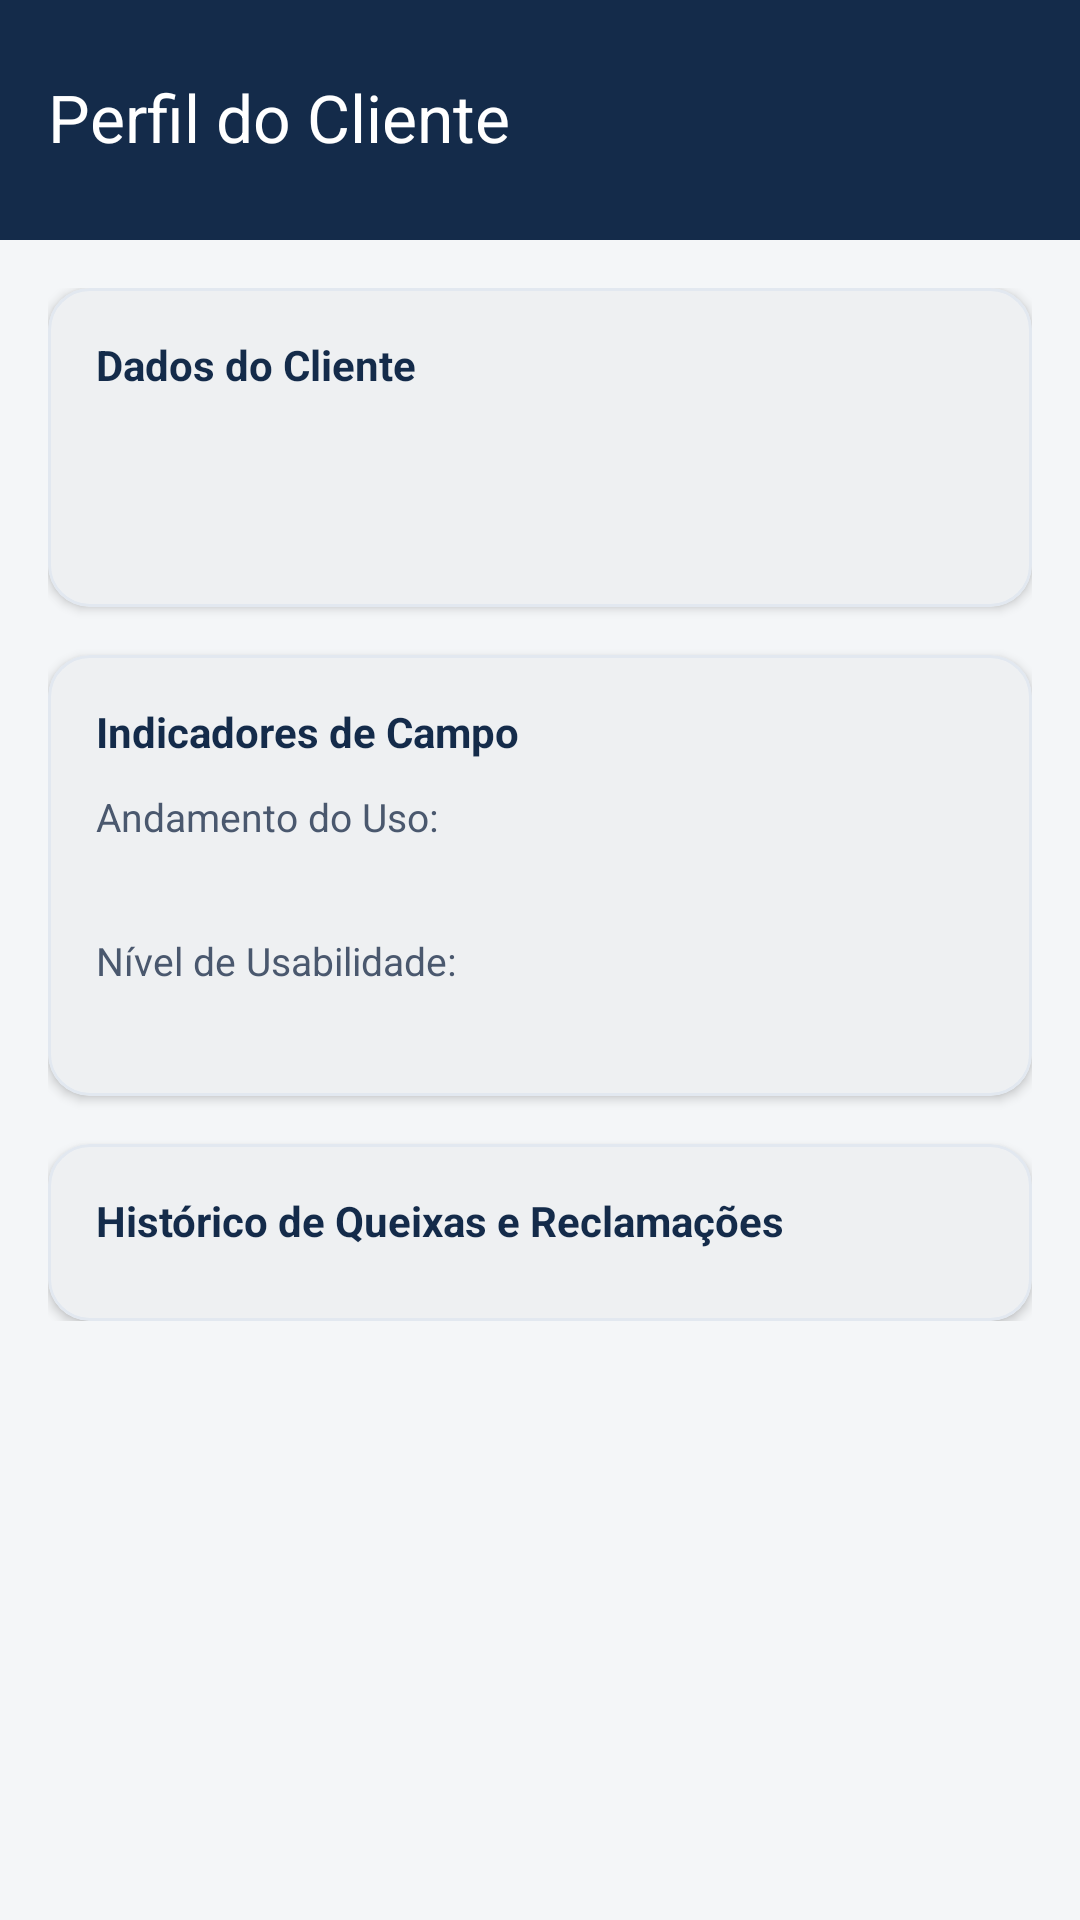

Android layout source for this screen:
<!-- AndroidManifest.xml: application theme Theme.AguasSulPosVenda -->
<!-- res/layout/activity_perfil_cliente.xml -->
<?xml version="1.0" encoding="utf-8"?>
<androidx.coordinatorlayout.widget.CoordinatorLayout xmlns:android="http://schemas.android.com/apk/res/android"
    xmlns:app="http://schemas.android.com/apk/res-auto"
    xmlns:tools="http://schemas.android.com/tools"
    android:layout_width="match_parent"
    android:layout_height="match_parent"
    android:background="@color/background">

    <com.google.android.material.appbar.AppBarLayout
        android:layout_width="match_parent"
        android:layout_height="wrap_content"
        android:background="@color/primary"
        android:fitsSystemWindows="true"
        app:elevation="4dp">

        <com.google.android.material.appbar.MaterialToolbar
            android:id="@+id/toolbarPerfil"
            android:layout_width="match_parent"
            android:layout_height="?attr/actionBarSize"
            android:background="@color/primary"
            android:paddingTop="8dp"
            android:paddingBottom="10dp"
            app:titleMarginTop="10dp"
            app:navigationIcon="@drawable/ic_arrow_back"
            app:navigationIconTint="@color/on_primary"
            app:title="Perfil do Cliente"
            app:titleTextColor="@color/on_primary" />

    </com.google.android.material.appbar.AppBarLayout>

    <androidx.core.widget.NestedScrollView
        android:layout_width="match_parent"
        android:layout_height="match_parent"
        app:layout_behavior="@string/appbar_scrolling_view_behavior">

        <LinearLayout
            android:layout_width="match_parent"
            android:layout_height="wrap_content"
            android:orientation="vertical"
            android:padding="16dp">

            
            <com.google.android.material.card.MaterialCardView
                android:id="@+id/cardAlertaReclamacao"
                android:layout_width="match_parent"
                android:layout_height="wrap_content"
                android:layout_marginBottom="16dp"
                android:visibility="gone"
                app:cardBackgroundColor="@color/alerta_reclamacao_bg"
                app:cardCornerRadius="12dp"
                app:cardElevation="0dp"
                app:strokeColor="@color/alerta_reclamacao_text"
                app:strokeWidth="1dp"
                tools:visibility="visible">

                <LinearLayout
                    android:layout_width="match_parent"
                    android:layout_height="wrap_content"
                    android:orientation="vertical"
                    android:padding="16dp">

                    <TextView
                        android:layout_width="wrap_content"
                        android:layout_height="wrap_content"
                        android:text="⚠️ Alerta de Pós-Venda: Reclamação Registrada"
                        android:textColor="@color/alerta_reclamacao_text"
                        android:textSize="15sp"
                        android:textStyle="bold" />

                    <TextView
                        android:id="@+id/tvAlertaDescricao"
                        android:layout_width="wrap_content"
                        android:layout_height="wrap_content"
                        android:layout_marginTop="6dp"
                        android:textColor="@color/alerta_reclamacao_text"
                        android:textSize="13sp"
                        tools:text="Este cliente possui queixas registradas que requerem atenção prioritária do técnico." />

                </LinearLayout>

            </com.google.android.material.card.MaterialCardView>

            
            <com.google.android.material.card.MaterialCardView
                android:layout_width="match_parent"
                android:layout_height="wrap_content"
                android:layout_marginBottom="16dp"
                app:cardBackgroundColor="@color/surface"
                app:cardCornerRadius="14dp"
                app:cardElevation="2dp"
                app:strokeColor="@color/divider"
                app:strokeWidth="1dp">

                <LinearLayout
                    android:layout_width="match_parent"
                    android:layout_height="wrap_content"
                    android:orientation="vertical"
                    android:padding="16dp">

                    <TextView
                        android:layout_width="wrap_content"
                        android:layout_height="wrap_content"
                        android:text="Dados do Cliente"
                        android:textColor="@color/primary"
                        android:textSize="14sp"
                        android:textStyle="bold" />

                    <TextView
                        android:id="@+id/tvPerfilNome"
                        android:layout_width="wrap_content"
                        android:layout_height="wrap_content"
                        android:layout_marginTop="8dp"
                        android:textColor="@color/text_primary"
                        android:textSize="18sp"
                        android:textStyle="bold"
                        tools:text="Hospital São Lucas" />

                    <TextView
                        android:id="@+id/tvPerfilContato"
                        android:layout_width="wrap_content"
                        android:layout_height="wrap_content"
                        android:layout_marginTop="4dp"
                        android:textColor="@color/text_secondary"
                        android:textSize="14sp"
                        tools:text="(11) 98765-4321 - Dra. Amanda" />

                </LinearLayout>

            </com.google.android.material.card.MaterialCardView>

            
            <com.google.android.material.card.MaterialCardView
                android:layout_width="match_parent"
                android:layout_height="wrap_content"
                android:layout_marginBottom="16dp"
                app:cardBackgroundColor="@color/surface"
                app:cardCornerRadius="14dp"
                app:cardElevation="2dp"
                app:strokeColor="@color/divider"
                app:strokeWidth="1dp">

                <LinearLayout
                    android:layout_width="match_parent"
                    android:layout_height="wrap_content"
                    android:orientation="vertical"
                    android:padding="16dp">

                    <TextView
                        android:layout_width="wrap_content"
                        android:layout_height="wrap_content"
                        android:text="Indicadores de Campo"
                        android:textColor="@color/primary"
                        android:textSize="14sp"
                        android:textStyle="bold" />

                    <TextView
                        android:layout_width="wrap_content"
                        android:layout_height="wrap_content"
                        android:layout_marginTop="10dp"
                        android:text="Andamento do Uso:"
                        android:textColor="@color/text_secondary"
                        android:textSize="13sp" />

                    <TextView
                        android:id="@+id/tvPerfilAndamento"
                        android:layout_width="wrap_content"
                        android:layout_height="wrap_content"
                        android:textColor="@color/text_primary"
                        android:textSize="15sp"
                        android:textStyle="bold"
                        tools:text="Intensivo (24h)" />

                    <TextView
                        android:layout_width="wrap_content"
                        android:layout_height="wrap_content"
                        android:layout_marginTop="10dp"
                        android:text="Nível de Usabilidade:"
                        android:textColor="@color/text_secondary"
                        android:textSize="13sp" />

                    <TextView
                        android:id="@+id/tvPerfilUsabilidade"
                        android:layout_width="wrap_content"
                        android:layout_height="wrap_content"
                        android:textColor="@color/text_primary"
                        android:textSize="15sp"
                        android:textStyle="bold"
                        tools:text="Excelente" />

                </LinearLayout>

            </com.google.android.material.card.MaterialCardView>

            
            <com.google.android.material.card.MaterialCardView
                android:layout_width="match_parent"
                android:layout_height="wrap_content"
                app:cardBackgroundColor="@color/surface"
                app:cardCornerRadius="14dp"
                app:cardElevation="2dp"
                app:strokeColor="@color/divider"
                app:strokeWidth="1dp">

                <LinearLayout
                    android:layout_width="match_parent"
                    android:layout_height="wrap_content"
                    android:orientation="vertical"
                    android:padding="16dp">

                    <TextView
                        android:layout_width="wrap_content"
                        android:layout_height="wrap_content"
                        android:text="Histórico de Queixas e Reclamações"
                        android:textColor="@color/primary"
                        android:textSize="14sp"
                        android:textStyle="bold" />

                    <LinearLayout
                        android:id="@+id/layoutListaReclamacoes"
                        android:layout_width="match_parent"
                        android:layout_height="wrap_content"
                        android:layout_marginTop="8dp"
                        android:orientation="vertical" />

                    <TextView
                        android:id="@+id/tvSemReclamacoes"
                        android:layout_width="wrap_content"
                        android:layout_height="wrap_content"
                        android:layout_marginTop="8dp"
                        android:text="Nenhuma reclamação registrada para este cliente."
                        android:textColor="@color/text_secondary"
                        android:textSize="13sp"
                        android:visibility="gone" />

                </LinearLayout>

            </com.google.android.material.card.MaterialCardView>

        </LinearLayout>

    </androidx.core.widget.NestedScrollView>

</androidx.coordinatorlayout.widget.CoordinatorLayout>
<!-- resources referenced by this layout -->
<resources>
  <color name="alerta_reclamacao_bg">#FEECEB</color>
  <color name="alerta_reclamacao_text">#B71C1C</color>
  <color name="background">#F4F6F8</color>
  <color name="divider">#E2E8F0</color>
  <color name="on_primary">#FFFFFF</color>
  <color name="primary">#142B4A</color>
  <color name="surface">#FFFFFF</color>
  <color name="text_primary">#142B4A</color>
  <color name="text_secondary">#4A586E</color>
  <style name="Theme.AguasSulPosVenda" parent="Base.Theme.AguasSulPosVenda" />
  <style name="Base.Theme.AguasSulPosVenda" parent="Theme.Material3.DayNight.NoActionBar">
          
          <item name="actionBarSize">80dp</item>
  
          
          <item name="colorPrimary">@color/primary</item>
          <item name="colorOnPrimary">@color/on_primary</item>
          <item name="colorPrimaryContainer">@color/primary_container</item>
          <item name="colorOnPrimaryContainer">@color/on_primary_container</item>
          <item name="colorSecondary">@color/secondary</item>
          <item name="colorOnSecondary">@color/on_secondary</item>
          <item name="colorSecondaryContainer">@color/secondary_container</item>
          <item name="colorOnSecondaryContainer">@color/on_secondary_container</item>
          <item name="colorTertiary">@color/accent</item>
          <item name="colorOnTertiary">@color/on_accent</item>
          <item name="android:colorBackground">@color/background</item>
          <item name="colorSurface">@color/surface</item>
          <item name="colorOnSurface">@color/text_primary</item>
          <item name="colorSurfaceVariant">@color/background</item>
          <item name="colorOnSurfaceVariant">@color/text_secondary</item>
          <item name="colorOutline">@color/divider</item>
  
          
          <item name="android:statusBarColor">@color/primary</item>
          <item name="android:windowLightStatusBar">false</item>
  
          
          <item name="bottomNavigationStyle">@style/Widget.AguasSul.BottomNavigationView</item>
      </style>
  <color name="primary_container">#E2EDF8</color>
  <color name="on_primary_container">#142B4A</color>
  <color name="secondary">#2563A6</color>
  <color name="on_secondary">#FFFFFF</color>
  <color name="secondary_container">#D7E6F8</color>
  <color name="on_secondary_container">#0E2744</color>
  <color name="accent">#FF9800</color>
  <color name="on_accent">#FFFFFF</color>
  <style name="Widget.AguasSul.BottomNavigationView" parent="Widget.Material3.BottomNavigationView">
          <item name="itemIconTint">@color/nav_item_selector</item>
          <item name="itemTextColor">@color/nav_item_selector</item>
          <item name="itemActiveIndicatorStyle">@style/Widget.AguasSul.BottomNavIndicator</item>
      </style>
  <style name="Widget.AguasSul.BottomNavIndicator" parent="Widget.Material3.BottomNavigationView.ActiveIndicator">
          <item name="android:color">@color/secondary_container</item>
      </style>
</resources>
